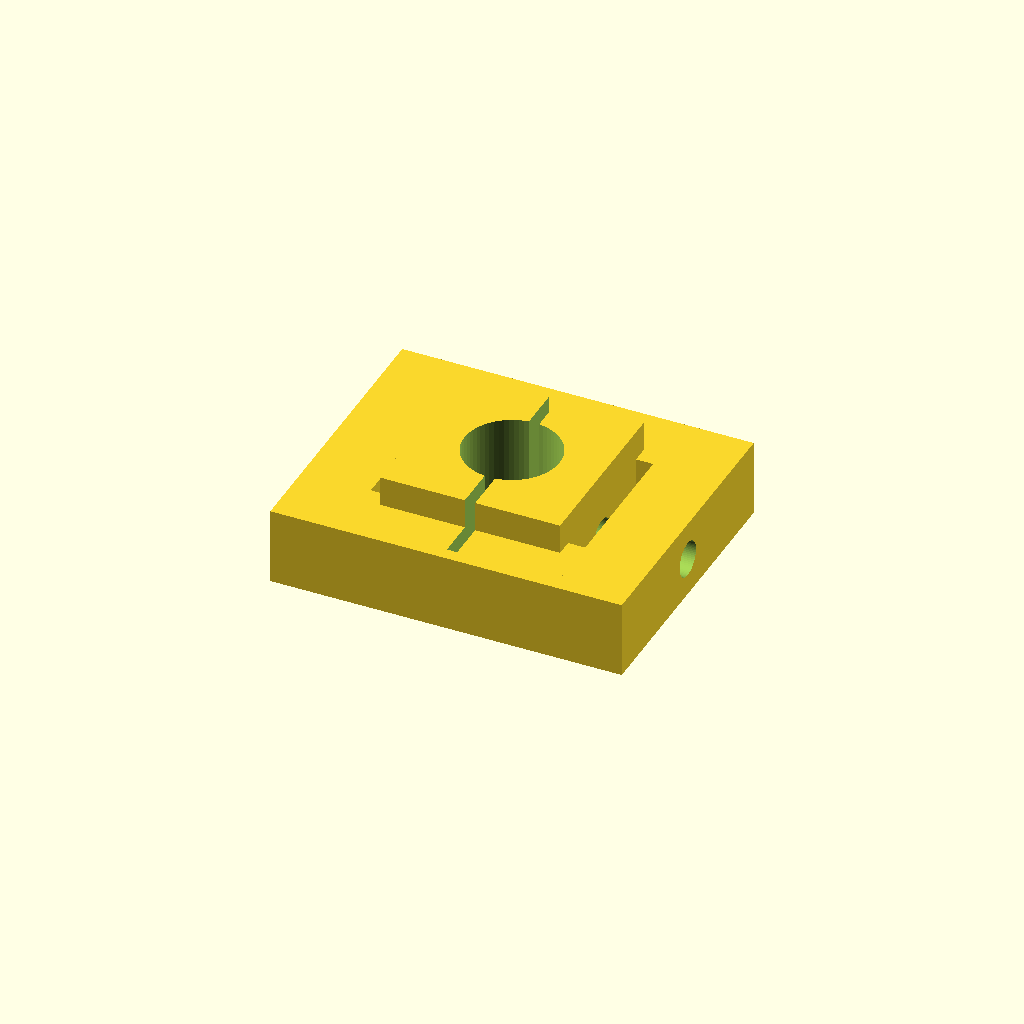
Cell 1: rendered with the file's own defaults.
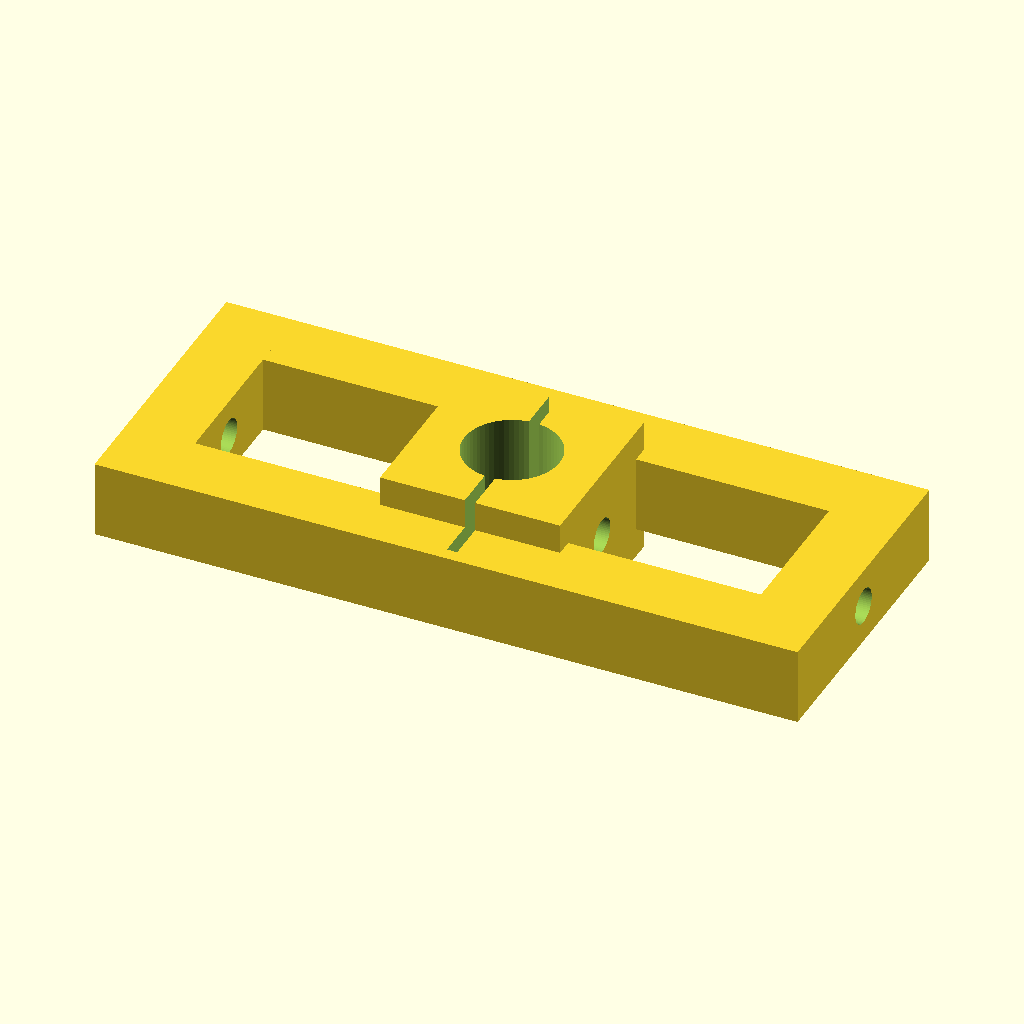
Cell 2: inner_x = 164 (everything else at default).
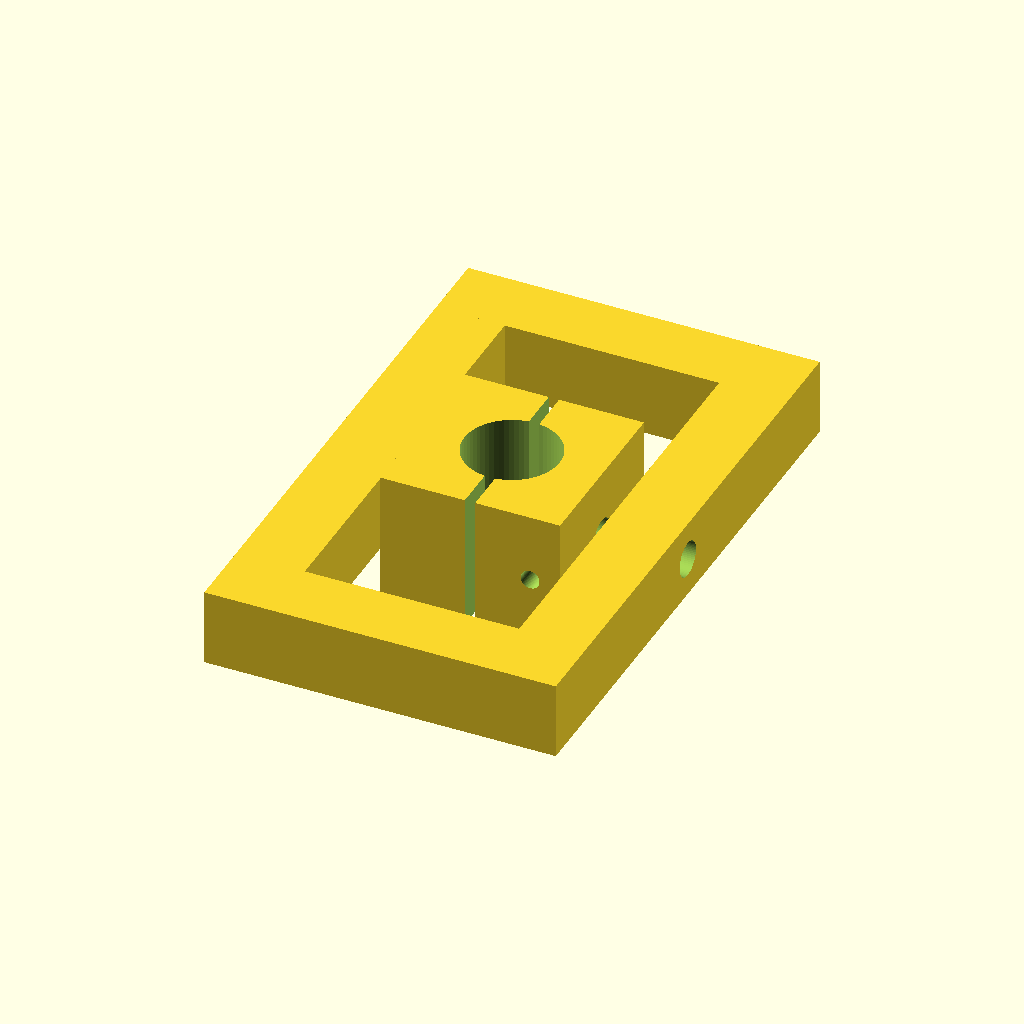
Cell 3: the same model with inner_y = 132.
One fixed orthographic camera (rotation 55°, 0°, 25°; colour scheme Cornfield) for every cell.
OpenSCAD source file cad/cyclic/src/gimbal_pitch.scad:
include <parameters.scad>;

inner_x = 82;
inner_y = 66;
bar = 16;

module bx(len){ cube([len,bar,gimbal_h],center=true); }
module by(len){ cube([bar,len,gimbal_h],center=true); }

difference(){
    union(){
        translate([0,(inner_y-bar)/2,0]) bx(inner_x);
        translate([0,-(inner_y-bar)/2,0]) bx(inner_x);
        translate([(inner_x-bar)/2,0,0]) by(inner_y);
        translate([-(inner_x-bar)/2,0,0]) by(inner_y);

        // Central split-clamp block.
        cube([42,42,32],center=true);
    }

    // Pitch shaft.
    rotate([0,90,0])
        cylinder(h=inner_x+30,d=shaft_d,center=true);

    // Cyclic tube receiver.
    translate([0,0,-20])
        cylinder(h=60,d=tube_od,center=false);

    // Clamp split.
    translate([-1.2,-30,-30])
        cube([2.4,60,70]);

    // Clamp bolt.
    rotate([90,0,0])
        translate([14,0,0])
            cylinder(h=60,d=m4_clearance,center=true);
}
Customizer parameters (derived from the source; name, type, default, range or options):
inner_x: number, default 82
inner_y: number, default 66
bar: number, default 16
